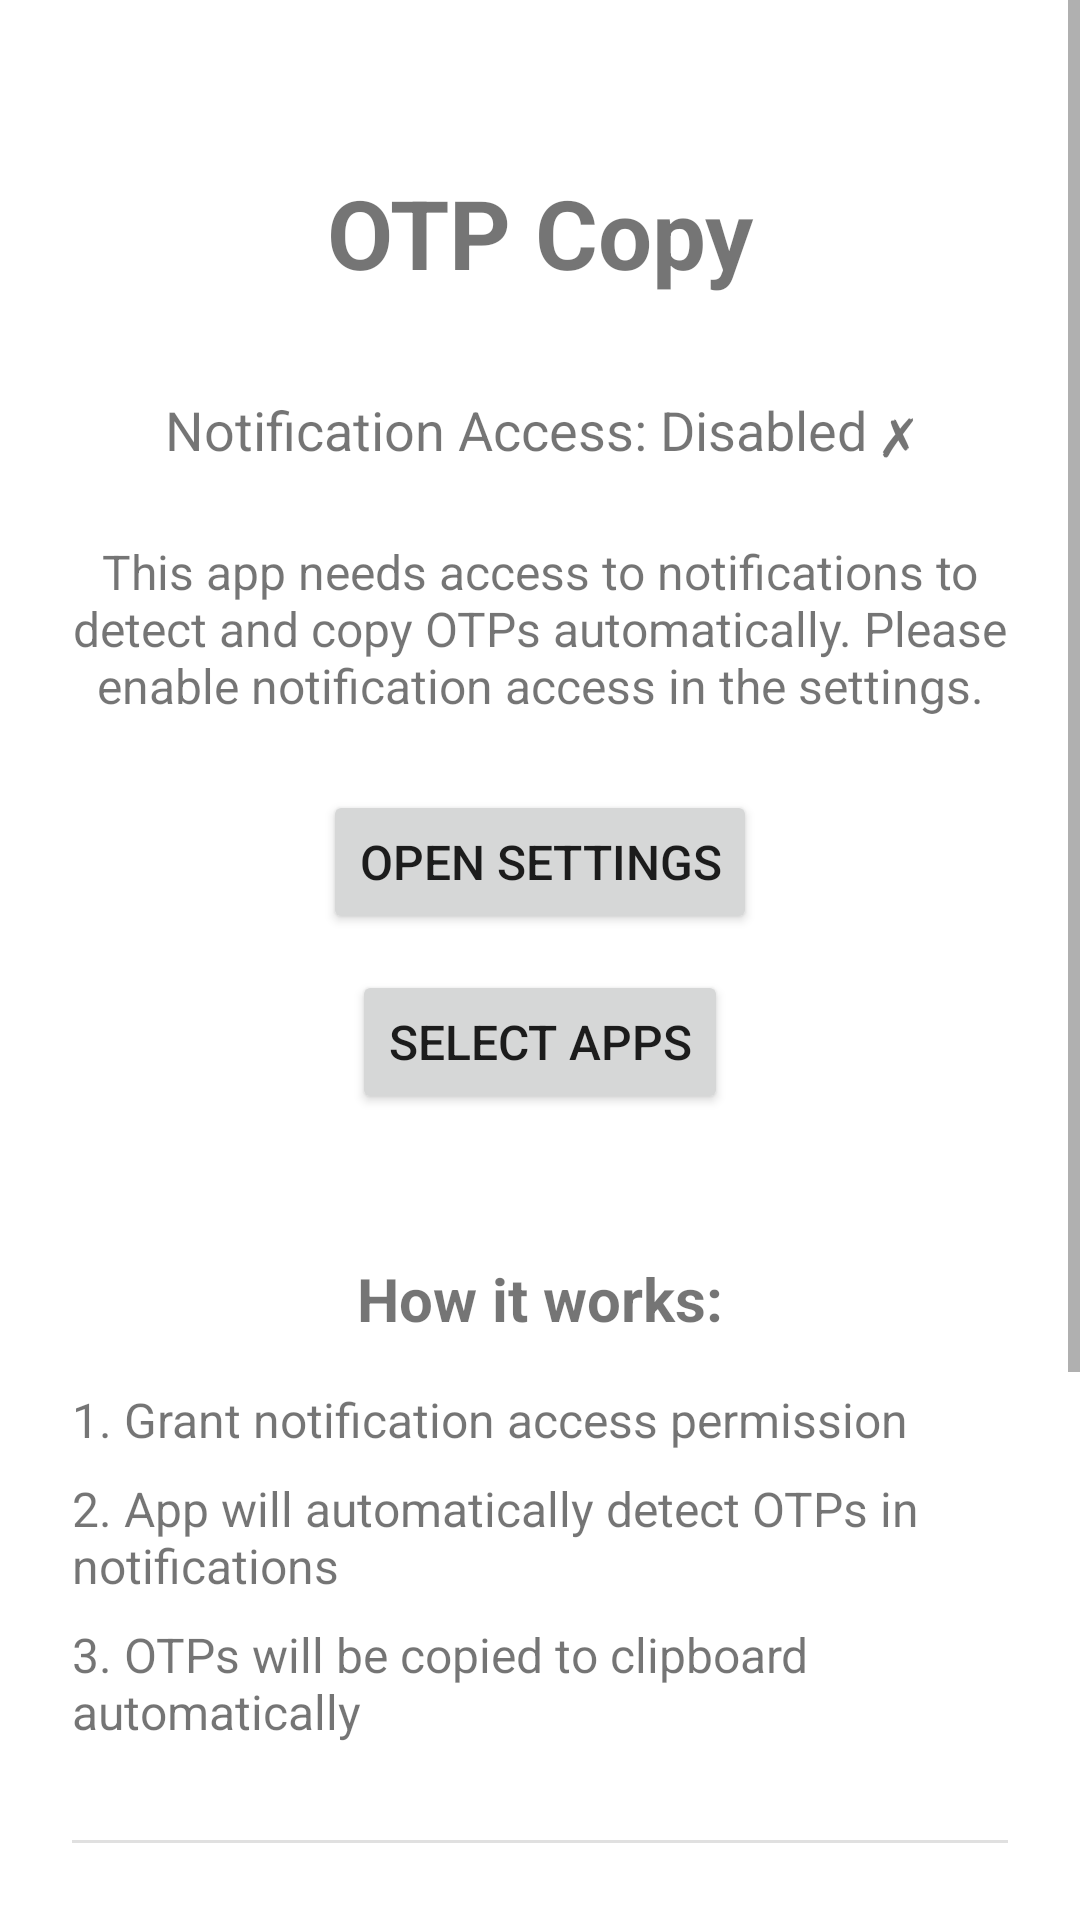

Layout XML and referenced resources for this Android screen:
<!-- AndroidManifest.xml: application theme Theme.MaterialComponents.DayNight.DarkActionBar -->
<!-- res/layout/activity_main.xml -->
<?xml version="1.0" encoding="utf-8"?>
<ScrollView xmlns:android="http://schemas.android.com/apk/res/android"
    xmlns:app="http://schemas.android.com/apk/res-auto"
    xmlns:tools="http://schemas.android.com/tools"
    android:layout_width="match_parent"
    android:layout_height="match_parent"
    android:fillViewport="true">

<androidx.constraintlayout.widget.ConstraintLayout
    android:layout_width="match_parent"
    android:layout_height="wrap_content"
    android:padding="24dp">

    <TextView
        android:id="@+id/titleText"
        android:layout_width="wrap_content"
        android:layout_height="wrap_content"
        android:text="@string/app_name"
        android:textSize="32sp"
        android:textStyle="bold"
        app:layout_constraintEnd_toEndOf="parent"
        app:layout_constraintStart_toStartOf="parent"
        app:layout_constraintTop_toTopOf="parent"
        android:layout_marginTop="32dp" />

    <TextView
        android:id="@+id/statusText"
        android:layout_width="wrap_content"
        android:layout_height="wrap_content"
        android:text="@string/notification_access_disabled"
        android:textSize="18sp"
        android:layout_marginTop="32dp"
        app:layout_constraintEnd_toEndOf="parent"
        app:layout_constraintStart_toStartOf="parent"
        app:layout_constraintTop_toBottomOf="@id/titleText" />

    <TextView
        android:id="@+id/descriptionText"
        android:layout_width="0dp"
        android:layout_height="wrap_content"
        android:text="@string/notification_access_message"
        android:textSize="16sp"
        android:gravity="center"
        android:layout_marginTop="24dp"
        app:layout_constraintEnd_toEndOf="parent"
        app:layout_constraintStart_toStartOf="parent"
        app:layout_constraintTop_toBottomOf="@id/statusText" />

    <Button
        android:id="@+id/openSettingsButton"
        android:layout_width="wrap_content"
        android:layout_height="wrap_content"
        android:text="@string/open_settings"
        android:textSize="16sp"
        android:layout_marginTop="24dp"
        app:layout_constraintEnd_toEndOf="parent"
        app:layout_constraintStart_toStartOf="parent"
        app:layout_constraintTop_toBottomOf="@id/descriptionText" />

    <Button
        android:id="@+id/selectAppsButton"
        android:layout_width="wrap_content"
        android:layout_height="wrap_content"
        android:text="@string/select_apps"
        android:textSize="16sp"
        android:layout_marginTop="12dp"
        app:layout_constraintEnd_toEndOf="parent"
        app:layout_constraintStart_toStartOf="parent"
        app:layout_constraintTop_toBottomOf="@id/openSettingsButton" />

    <TextView
        android:id="@+id/howItWorksTitle"
        android:layout_width="wrap_content"
        android:layout_height="wrap_content"
        android:text="@string/how_it_works"
        android:textSize="20sp"
        android:textStyle="bold"
        android:layout_marginTop="48dp"
        app:layout_constraintEnd_toEndOf="parent"
        app:layout_constraintStart_toStartOf="parent"
        app:layout_constraintTop_toBottomOf="@id/selectAppsButton" />

    <TextView
        android:id="@+id/instruction1"
        android:layout_width="0dp"
        android:layout_height="wrap_content"
        android:text="@string/instruction_1"
        android:textSize="16sp"
        android:layout_marginTop="16dp"
        app:layout_constraintEnd_toEndOf="parent"
        app:layout_constraintStart_toStartOf="parent"
        app:layout_constraintTop_toBottomOf="@id/howItWorksTitle" />

    <TextView
        android:id="@+id/instruction2"
        android:layout_width="0dp"
        android:layout_height="wrap_content"
        android:text="@string/instruction_2"
        android:textSize="16sp"
        android:layout_marginTop="8dp"
        app:layout_constraintEnd_toEndOf="parent"
        app:layout_constraintStart_toStartOf="parent"
        app:layout_constraintTop_toBottomOf="@id/instruction1" />

    <TextView
        android:id="@+id/instruction3"
        android:layout_width="0dp"
        android:layout_height="wrap_content"
        android:text="@string/instruction_3"
        android:textSize="16sp"
        android:layout_marginTop="8dp"
        app:layout_constraintEnd_toEndOf="parent"
        app:layout_constraintStart_toStartOf="parent"
        app:layout_constraintTop_toBottomOf="@id/instruction2" />

    
    <View
        android:id="@+id/divider"
        android:layout_width="0dp"
        android:layout_height="1dp"
        android:background="?android:attr/listDivider"
        android:layout_marginTop="32dp"
        app:layout_constraintEnd_toEndOf="parent"
        app:layout_constraintStart_toStartOf="parent"
        app:layout_constraintTop_toBottomOf="@id/instruction3" />

    <TextView
        android:id="@+id/android15Title"
        android:layout_width="wrap_content"
        android:layout_height="wrap_content"
        android:text="@string/android15_workaround_title"
        android:textSize="20sp"
        android:textStyle="bold"
        android:layout_marginTop="24dp"
        app:layout_constraintEnd_toEndOf="parent"
        app:layout_constraintStart_toStartOf="parent"
        app:layout_constraintTop_toBottomOf="@id/divider" />

    <TextView
        android:id="@+id/android15Description"
        android:layout_width="0dp"
        android:layout_height="wrap_content"
        android:text="@string/android15_workaround_description"
        android:textSize="14sp"
        android:gravity="center"
        android:layout_marginTop="12dp"
        app:layout_constraintEnd_toEndOf="parent"
        app:layout_constraintStart_toStartOf="parent"
        app:layout_constraintTop_toBottomOf="@id/android15Title" />

    <TextView
        android:id="@+id/android15Steps"
        android:layout_width="0dp"
        android:layout_height="wrap_content"
        android:text="@string/android15_workaround_steps"
        android:textSize="14sp"
        android:gravity="center"
        android:layout_marginTop="16dp"
        app:layout_constraintEnd_toEndOf="parent"
        app:layout_constraintStart_toStartOf="parent"
        app:layout_constraintTop_toBottomOf="@id/android15Description" />

    <Button
        android:id="@+id/openNotificationSettingsButton"
        android:layout_width="wrap_content"
        android:layout_height="wrap_content"
        android:text="@string/open_notification_settings"
        android:textSize="16sp"
        android:layout_marginTop="16dp"
        android:layout_marginBottom="24dp"
        app:layout_constraintEnd_toEndOf="parent"
        app:layout_constraintStart_toStartOf="parent"
        app:layout_constraintTop_toBottomOf="@id/android15Steps"
        app:layout_constraintBottom_toBottomOf="parent" />

</androidx.constraintlayout.widget.ConstraintLayout>

</ScrollView>
<!-- resources referenced by this layout -->
<resources>
  <string name="android15_workaround_description">If OTPs are not being detected, you may need to disable the Android smart reply feature:</string>
  <string name="android15_workaround_steps">Phone settings → Notifications → Advanced settings → "Suggest actions and replies for notifications" (toggle this OFF)</string>
  <string name="android15_workaround_title">Android 15+ Users</string>
  <string name="app_name">OTP Copy</string>
  <string name="how_it_works">How it works:</string>
  <string name="instruction_1">1. Grant notification access permission</string>
  <string name="instruction_2">2. App will automatically detect OTPs in notifications</string>
  <string name="instruction_3">3. OTPs will be copied to clipboard automatically</string>
  <string name="notification_access_disabled">Notification Access: Disabled ✗</string>
  <string name="notification_access_message">This app needs access to notifications to detect and copy OTPs automatically. Please enable notification access in the settings.</string>
  <string name="open_notification_settings">Open Notification Settings</string>
  <string name="open_settings">Open Settings</string>
  <string name="select_apps">Select Apps</string>
</resources>
